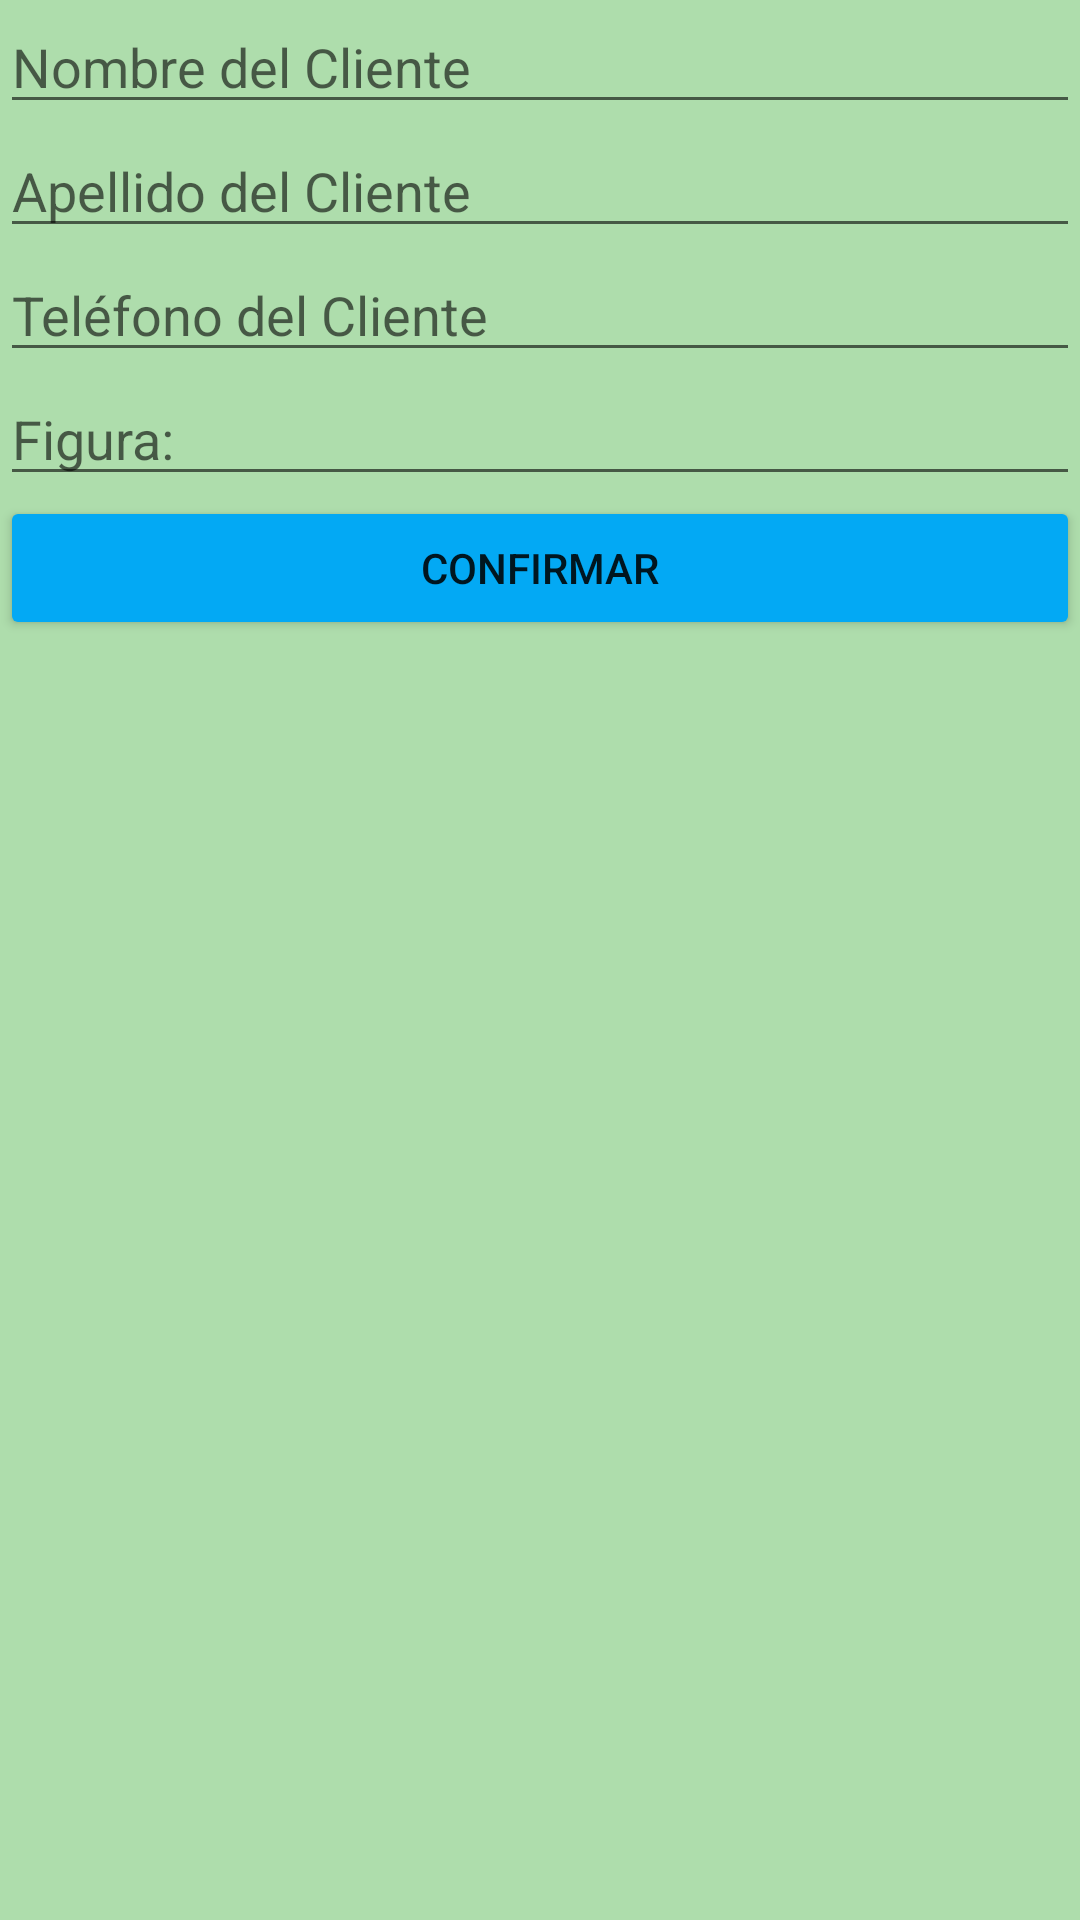

Write the Android layout XML for this screen, with the resource values it uses.
<!-- AndroidManifest.xml: application theme Theme.AppCompat.Light.DarkActionBar -->
<!-- res/layout/fragment_colecciones_dos.xml -->
<?xml version="1.0" encoding="utf-8"?>
<LinearLayout xmlns:android="http://schemas.android.com/apk/res/android"
    xmlns:tools="http://schemas.android.com/tools"
    android:layout_width="match_parent"
    android:layout_height="match_parent"
    android:background="#AEDDAC"
    android:orientation="vertical"
    tools:context=".FragmentColeccionesDos">

    <EditText
        android:id="@+id/txtNombreFragmento"
        android:layout_width="match_parent"
        android:layout_height="wrap_content"
        android:ems="10"
        android:hint="Nombre del Cliente"
        android:inputType="textPersonName" />

    <EditText
        android:id="@+id/txtApellidoFragmento"
        android:layout_width="match_parent"
        android:layout_height="wrap_content"
        android:ems="10"
        android:hint="Apellido del Cliente"
        android:inputType="textPersonName" />

    <EditText
        android:id="@+id/txtTelefonoFragmento"
        android:layout_width="match_parent"
        android:layout_height="wrap_content"
        android:ems="10"
        android:hint="Teléfono del Cliente"
        android:inputType="textPersonName" />

    <EditText
        android:id="@+id/txtFiguraFragmento"
        android:layout_width="match_parent"
        android:layout_height="wrap_content"
        android:ems="10"
        android:hint="Figura:"
        android:inputType="textPersonName" />

    <Button
        android:id="@+id/btnConfirmar"
        android:layout_width="match_parent"
        android:layout_height="wrap_content"
        android:backgroundTint="#03A9F4"
        android:text="CONFIRMAR" />
</LinearLayout>
<!-- resources referenced by this layout -->
<resources>

</resources>
